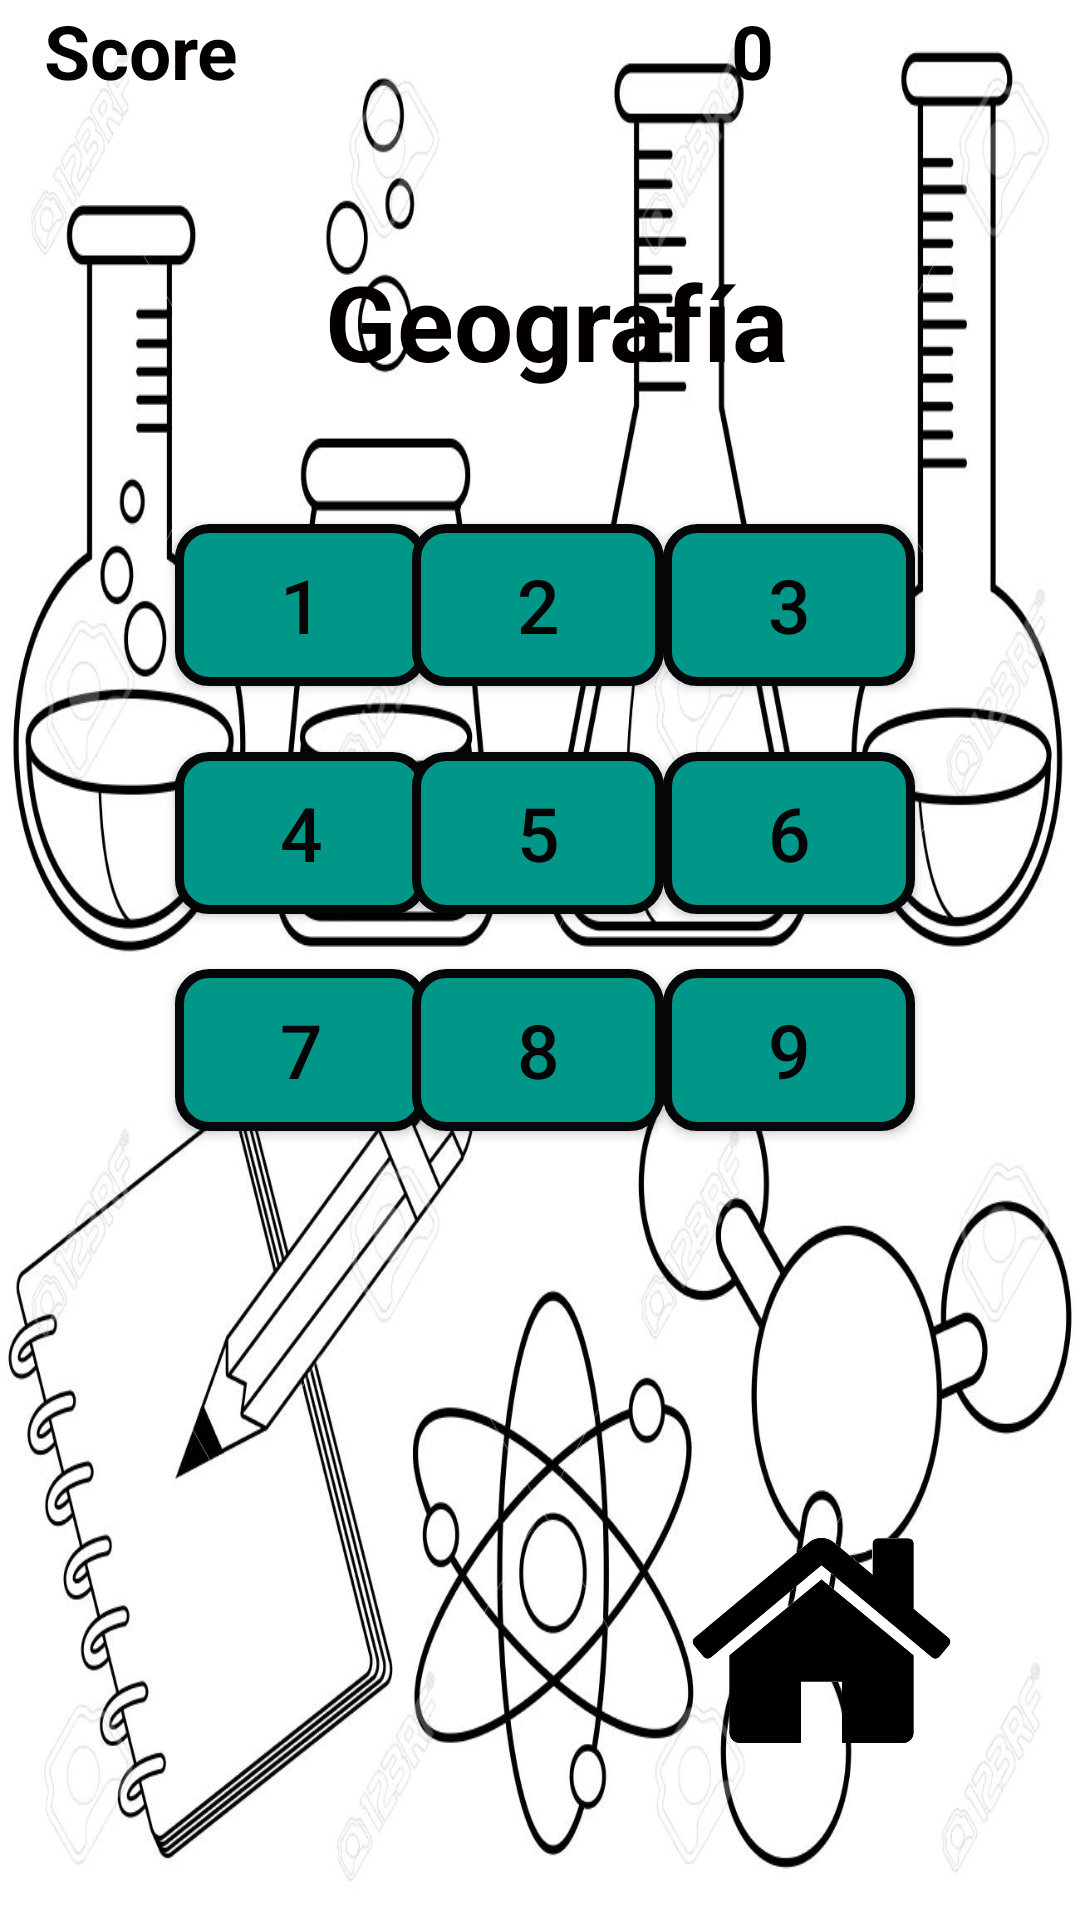

Reconstruct the res/layout file that produces this screen, plus the resources it refers to.
<!-- AndroidManifest.xml: application theme AppTheme -->
<!-- res/layout/activity_main.xml -->
<?xml version="1.0" encoding="utf-8"?>
<androidx.constraintlayout.widget.ConstraintLayout xmlns:android="http://schemas.android.com/apk/res/android"
    xmlns:app="http://schemas.android.com/apk/res-auto"
    xmlns:tools="http://schemas.android.com/tools"
    android:layout_width="match_parent"
    android:layout_height="match_parent"
    android:background="@drawable/lol"
    tools:context=".Geografia.Geografia">


    <TextView
        android:layout_width="wrap_content"
        android:layout_height="wrap_content"
        android:text="Geografía"
        android:textColor="#050000"
        android:textSize="35sp"
        android:textStyle="bold"
        app:layout_constraintBottom_toBottomOf="parent"
        app:layout_constraintHorizontal_bias="0.527"
        app:layout_constraintLeft_toLeftOf="parent"
        app:layout_constraintRight_toRightOf="parent"
        app:layout_constraintTop_toTopOf="parent"
        app:layout_constraintVertical_bias="0.141" />

    <TextView
        android:id="@+id/score_text"
        android:layout_width="wrap_content"
        android:layout_height="wrap_content"
        android:layout_alignParentLeft="true"
        android:text="Score"
        android:textSize="25dp"
        android:textStyle="bold"
        android:textColor="#050000"
        app:layout_constraintBottom_toBottomOf="parent"
        app:layout_constraintEnd_toEndOf="parent"
        app:layout_constraintHorizontal_bias="0.05"
        app:layout_constraintStart_toStartOf="parent"
        app:layout_constraintTop_toTopOf="@+id/score"
        app:layout_constraintVertical_bias="0.0" />

    <TextView
        android:id="@+id/score"
        android:layout_width="92dp"
        android:layout_height="31dp"
        android:layout_alignParentRight="true"
        android:text="0"
        android:textSize="25dp"
        android:textStyle="bold"
        android:textColor="#050000"
        app:layout_constraintEnd_toEndOf="parent"
        app:layout_constraintHorizontal_bias="0.909"
        app:layout_constraintStart_toStartOf="parent"
        app:layout_constraintTop_toTopOf="parent" />

    <Button
        android:id="@+id/btn1"
        android:layout_width="84dp"
        android:layout_height="54dp"
        android:background="@drawable/borde_redondo"
        android:textColor="#030407"
        android:textSize="25dp"
        android:text="1"
        app:layout_constraintBottom_toBottomOf="parent"
        app:layout_constraintEnd_toEndOf="parent"
        app:layout_constraintHorizontal_bias="0.211"
        app:layout_constraintStart_toStartOf="parent"
        app:layout_constraintTop_toTopOf="parent"
        app:layout_constraintVertical_bias="0.298" />

    <Button
        android:id="@+id/btn2"
        android:layout_width="84dp"
        android:layout_height="54dp"
        android:background="@drawable/borde_redondo"
        android:textColor="#030407"
        android:textSize="25dp"
        android:text="2"
        app:layout_constraintBottom_toBottomOf="parent"
        app:layout_constraintEnd_toEndOf="parent"
        app:layout_constraintHorizontal_bias="0.498"
        app:layout_constraintStart_toStartOf="parent"
        app:layout_constraintTop_toTopOf="parent"
        app:layout_constraintVertical_bias="0.298" />

    <Button
        android:id="@+id/btn3"
        android:layout_width="84dp"
        android:layout_height="54dp"
        android:background="@drawable/borde_redondo"
        android:textColor="#030407"
        android:textSize="25dp"
        android:text="3"
        app:layout_constraintBottom_toBottomOf="parent"
        app:layout_constraintEnd_toEndOf="parent"
        app:layout_constraintHorizontal_bias="0.801"
        app:layout_constraintStart_toStartOf="parent"
        app:layout_constraintTop_toTopOf="parent"
        app:layout_constraintVertical_bias="0.298" />

    <Button
        android:id="@+id/btn4"
        android:layout_width="84dp"
        android:layout_height="54dp"
        android:background="@drawable/borde_redondo"
        android:textColor="#030407"
        android:textSize="25dp"
        android:text="4"
        app:layout_constraintBottom_toBottomOf="parent"
        app:layout_constraintEnd_toEndOf="parent"
        app:layout_constraintHorizontal_bias="0.211"
        app:layout_constraintStart_toStartOf="parent"
        app:layout_constraintTop_toTopOf="parent"
        app:layout_constraintVertical_bias="0.428" />

    <Button
        android:id="@+id/btn5"
        android:layout_width="84dp"
        android:layout_height="54dp"
        android:background="@drawable/borde_redondo"
        android:textColor="#030407"
        android:textSize="25dp"
        android:text="5"
        app:layout_constraintBottom_toBottomOf="parent"
        app:layout_constraintEnd_toEndOf="parent"
        app:layout_constraintHorizontal_bias="0.498"
        app:layout_constraintStart_toStartOf="parent"
        app:layout_constraintTop_toTopOf="parent"
        app:layout_constraintVertical_bias="0.428" />

    <Button
        android:id="@+id/btn6"
        android:layout_width="84dp"
        android:layout_height="54dp"
        android:background="@drawable/borde_redondo"
        android:textColor="#030407"
        android:textSize="25dp"
        android:text="6"
        app:layout_constraintBottom_toBottomOf="parent"
        app:layout_constraintEnd_toEndOf="parent"
        app:layout_constraintHorizontal_bias="0.801"
        app:layout_constraintStart_toStartOf="parent"
        app:layout_constraintTop_toTopOf="parent"
        app:layout_constraintVertical_bias="0.428" />

    <Button
        android:id="@+id/btn7"
        android:layout_width="84dp"
        android:layout_height="54dp"
        android:background="@drawable/borde_redondo"
        android:textColor="#030407"
        android:textSize="25dp"
        android:text="7"
        app:layout_constraintBottom_toBottomOf="parent"
        app:layout_constraintEnd_toEndOf="parent"
        app:layout_constraintHorizontal_bias="0.211"
        app:layout_constraintStart_toStartOf="parent"
        app:layout_constraintTop_toTopOf="parent"
        app:layout_constraintVertical_bias="0.551" />

    <Button
        android:id="@+id/btn8"
        android:layout_width="84dp"
        android:layout_height="54dp"
        android:background="@drawable/borde_redondo"
        android:textColor="#030407"
        android:textSize="25dp"
        android:text="8"
        app:layout_constraintBottom_toBottomOf="parent"
        app:layout_constraintEnd_toEndOf="parent"
        app:layout_constraintHorizontal_bias="0.498"
        app:layout_constraintStart_toStartOf="parent"
        app:layout_constraintTop_toTopOf="parent"
        app:layout_constraintVertical_bias="0.551" />

    <Button
        android:id="@+id/btn9"
        android:text="9"
        android:layout_width="84dp"
        android:layout_height="54dp"
        android:background="@drawable/borde_redondo"
        android:textColor="#030407"
        android:textSize="25dp"
        app:layout_constraintBottom_toBottomOf="parent"
        app:layout_constraintEnd_toEndOf="parent"
        app:layout_constraintHorizontal_bias="0.801"
        app:layout_constraintStart_toStartOf="parent"
        app:layout_constraintTop_toTopOf="parent"
        app:layout_constraintVertical_bias="0.551" />
    <ImageView
        android:id="@+id/imageView"
        android:layout_width="169dp"
        android:layout_height="177dp"
        app:layout_constraintBottom_toBottomOf="parent"
        app:layout_constraintEnd_toEndOf="parent"
        app:layout_constraintHorizontal_bias="0.991"
        app:layout_constraintStart_toStartOf="parent"
        app:layout_constraintTop_toTopOf="parent"
        app:layout_constraintVertical_bias="0.99"
        app:srcCompat="@drawable/home" />


</androidx.constraintlayout.widget.ConstraintLayout>
<!-- resources referenced by this layout -->
<resources>
  <!-- drawable borde_redondo (drawable) -->
  <?xml version="1.0" encoding="utf-8"?>
  <shape xmlns:android="http://schemas.android.com/apk/res/android" android:shape="rectangle">
      <solid android:color="#009688"/>
  
      <stroke android:width="3dp"
          android:color="#050607"/>
  
      <padding android:left="1dp"
          android:top="1dp"
          android:right="1dp"
          android:bottom="1dp"/>
  
      <corners android:radius="30px"/>
  </shape>
  <!-- drawable home: png bitmap (drawable, 45445 bytes) -->
  <!-- drawable lol: jpg bitmap (drawable, 153690 bytes) -->
  <style name="AppTheme" parent="Theme.AppCompat.Light.DarkActionBar">
          
          <item name="colorPrimary">@color/colorPrimary</item>
          <item name="colorPrimaryDark">@color/colorPrimaryDark</item>
          <item name="colorAccent">@color/colorAccent</item>
      </style>
  <color name="colorPrimary">#008577</color>
  <color name="colorPrimaryDark">#00574B</color>
  <color name="colorAccent">#E7447F</color>
</resources>
